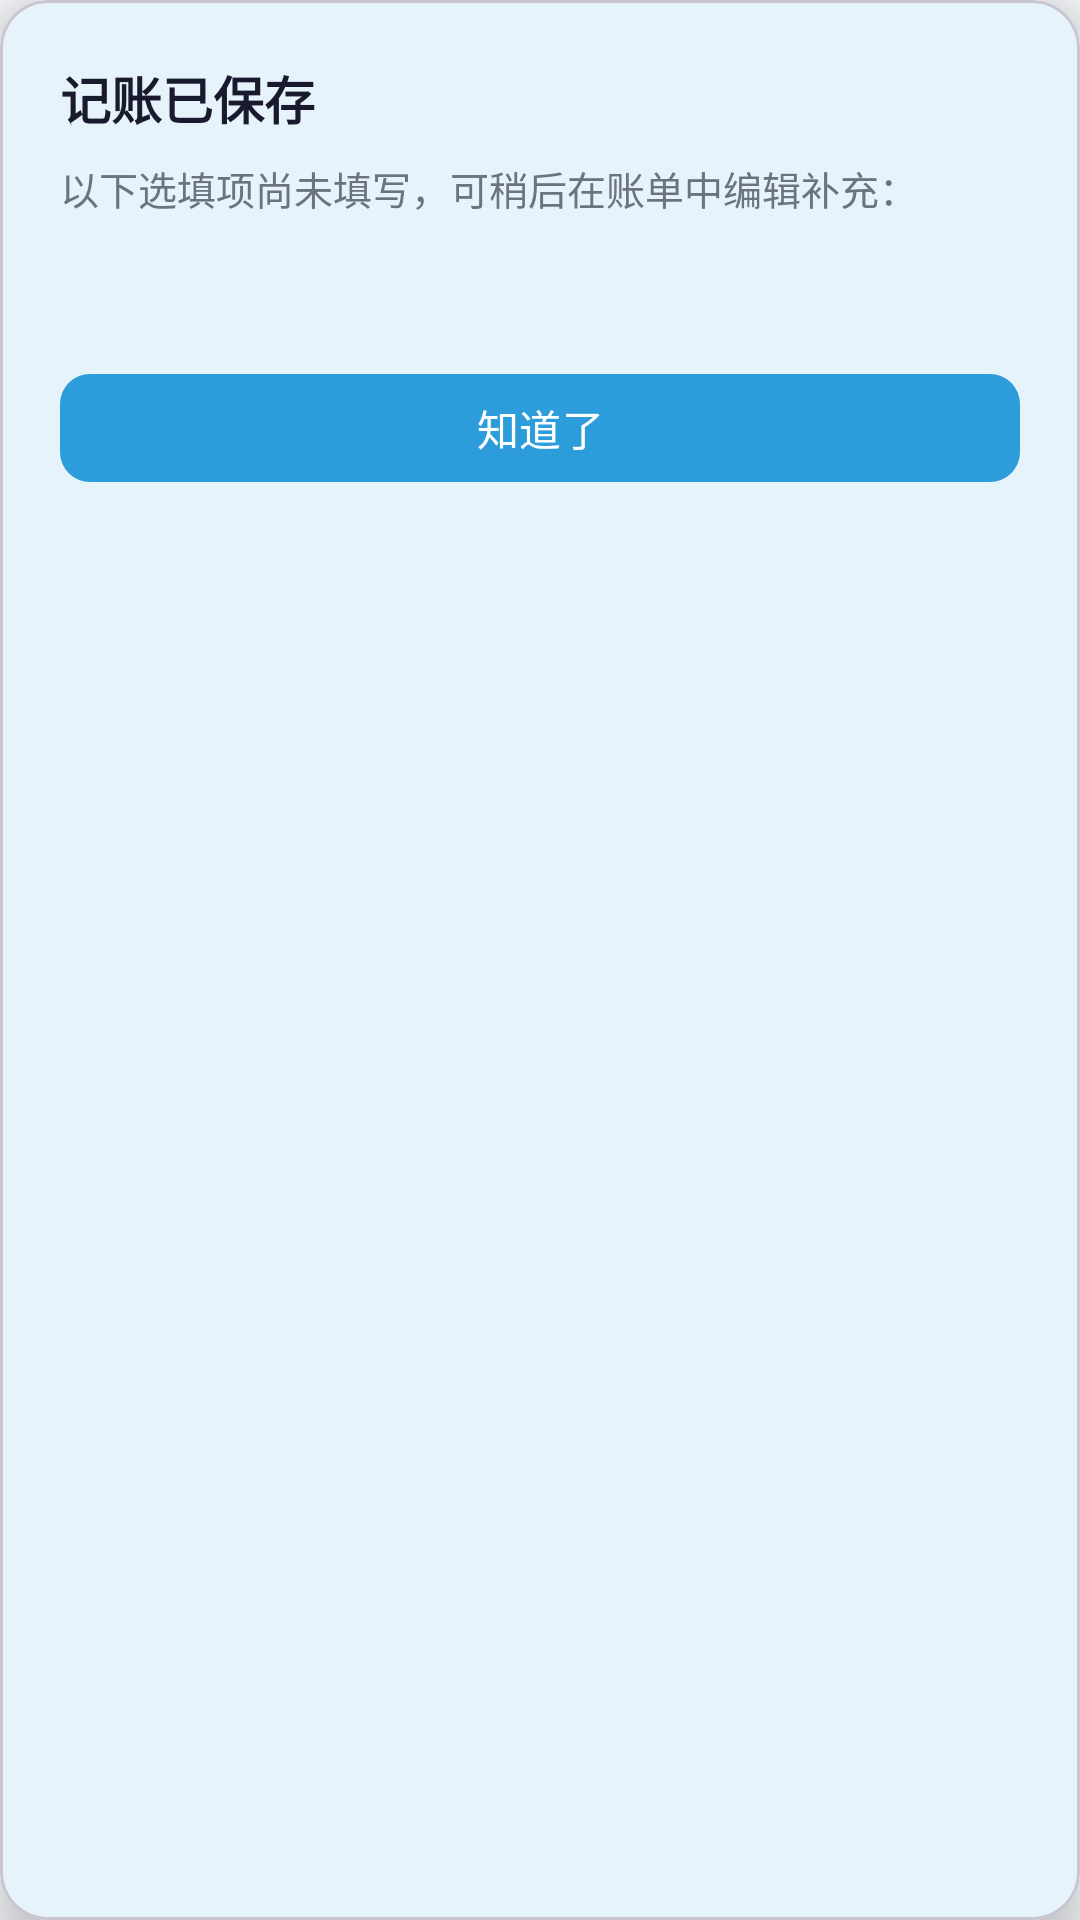

The Android layout XML behind this screen, and the referenced resources:
<!-- AndroidManifest.xml: application theme Theme.Ledger -->
<!-- res/layout/dialog_optional_reminder.xml -->
<?xml version="1.0" encoding="utf-8"?>
<com.google.android.material.card.MaterialCardView xmlns:android="http://schemas.android.com/apk/res/android"
    xmlns:app="http://schemas.android.com/apk/res-auto"
    android:layout_width="match_parent"
    android:layout_height="wrap_content"
    android:layout_margin="24dp"
    app:cardCornerRadius="16dp"
    app:cardElevation="8dp"
    app:cardBackgroundColor="@color/surface">

    <LinearLayout
        android:layout_width="match_parent"
        android:layout_height="wrap_content"
        android:orientation="vertical"
        android:padding="20dp">

        <TextView
            android:layout_width="match_parent"
            android:layout_height="wrap_content"
            android:text="记账已保存"
            android:textSize="17sp"
            android:textStyle="bold"
            android:textColor="@color/text_primary" />

        <TextView
            android:layout_width="match_parent"
            android:layout_height="wrap_content"
            android:layout_marginTop="8dp"
            android:text="以下选填项尚未填写，可稍后在账单中编辑补充："
            android:textSize="13sp"
            android:textColor="@color/text_secondary" />

        <TextView
            android:id="@+id/txt_optional_list"
            android:layout_width="match_parent"
            android:layout_height="wrap_content"
            android:layout_marginTop="12dp"
            android:textSize="15sp"
            android:textColor="@color/text_primary"
            android:lineSpacingExtra="4dp" />

        <com.google.android.material.button.MaterialButton
            android:id="@+id/btn_optional_ok"
            android:layout_width="match_parent"
            android:layout_height="44dp"
            android:layout_marginTop="16dp"
            android:text="知道了"
            app:backgroundTint="@color/balance"
            app:cornerRadius="10dp" />
    </LinearLayout>
</com.google.android.material.card.MaterialCardView>
<!-- resources referenced by this layout -->
<resources>
  <color name="balance">#2D9CDB</color>
  <color name="surface">#FFFFFF</color>
  <color name="text_primary">#1A1A2E</color>
  <color name="text_secondary">#6B7280</color>
  <style name="Theme.Ledger" parent="Base.Theme.Ledger" />
  <style name="Base.Theme.Ledger" parent="Theme.Material3.DayNight.NoActionBar">
          
          <item name="colorPrimary">@color/primary</item>
          <item name="colorOnPrimary">@color/on_primary</item>
          <item name="colorPrimaryContainer">@color/primary</item>
          <item name="colorOnPrimaryContainer">@color/on_primary</item>
  
          
          <item name="android:colorBackground">@color/background</item>
          <item name="colorSurface">@color/surface</item>
          <item name="colorOnSurface">@color/text_primary</item>
          <item name="colorSurfaceVariant">@color/surface_variant</item>
  
          
          <item name="colorError">@color/expense</item>
          <item name="colorOnError">@color/white</item>
  
          
          <item name="shapeAppearanceSmallComponent">@style/ShapeSmall</item>
          <item name="shapeAppearanceMediumComponent">@style/ShapeMedium</item>
          <item name="shapeAppearanceLargeComponent">@style/ShapeLarge</item>
  
          
          <item name="android:statusBarColor">@android:color/transparent</item>
          <item name="android:navigationBarColor">@color/surface</item>
      </style>
  <color name="primary">#2D9CDB</color>
  <color name="on_primary">#FFFFFF</color>
  <color name="background">#F2F4F7</color>
  <color name="surface_variant">#F8F9FB</color>
  <color name="expense">#E5595A</color>
  <color name="white">#FFFFFF</color>
  <style name="ShapeSmall">
          <item name="cornerFamily">rounded</item>
          <item name="cornerSize">8dp</item>
      </style>
  <style name="ShapeMedium">
          <item name="cornerFamily">rounded</item>
          <item name="cornerSize">12dp</item>
      </style>
  <style name="ShapeLarge">
          <item name="cornerFamily">rounded</item>
          <item name="cornerSize">16dp</item>
      </style>
</resources>
